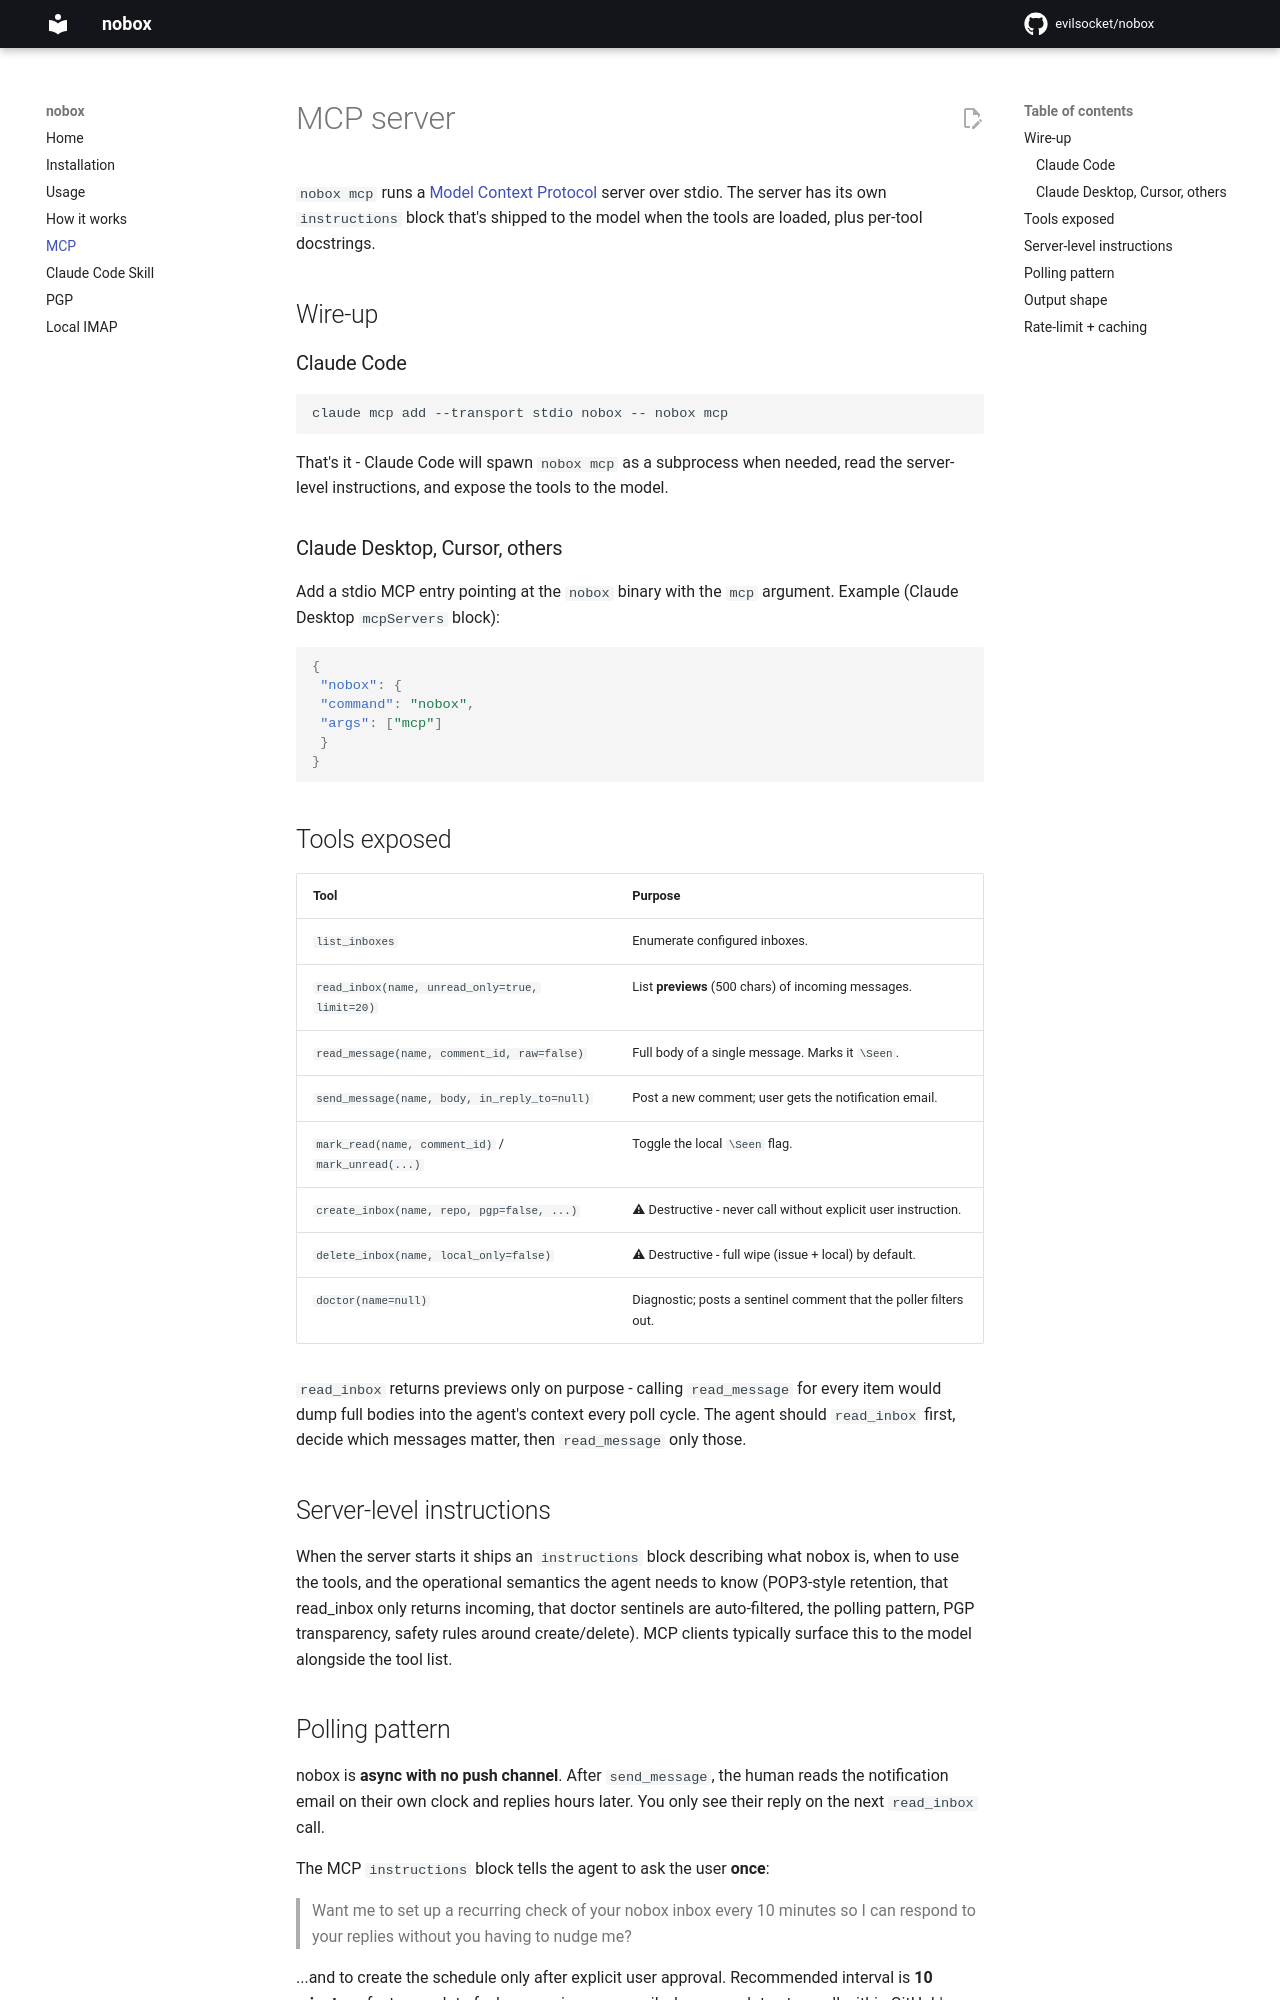

repository: evilsocket/nobox · page: mcp/index.html · generator: mkdocs

---
title: MCP server
description: nobox ships a FastMCP stdio server. Wire it into Claude Code, Claude Desktop, Cursor, or any MCP-compatible client to give an AI agent async email-style messaging over GitHub.
---

# MCP server

`nobox mcp` runs a [Model Context Protocol](https://modelcontextprotocol.io/)
server over stdio. The server has its own `instructions` block that's
shipped to the model when the tools are loaded, plus per-tool docstrings.

## Wire-up

### Claude Code

```bash
claude mcp add --transport stdio nobox -- nobox mcp
```

That's it - Claude Code will spawn `nobox mcp` as a subprocess when needed,
read the server-level instructions, and expose the tools to the model.

### Claude Desktop, Cursor, others

Add a stdio MCP entry pointing at the `nobox` binary with the `mcp`
argument. Example (Claude Desktop `mcpServers` block):

```json
{
 "nobox": {
 "command": "nobox",
 "args": ["mcp"]
 }
}
```

## Tools exposed

| Tool | Purpose |
|------|---------|
| `list_inboxes` | Enumerate configured inboxes. |
| `read_inbox(name, unread_only=true, limit=20)` | List **previews** (500 chars) of incoming messages. |
| `read_message(name, comment_id, raw=false)` | Full body of a single message. Marks it `\Seen`. |
| `send_message(name, body, in_reply_to=null)` | Post a new comment; user gets the notification email. |
| `mark_read(name, comment_id)` / `mark_unread(...)` | Toggle the local `\Seen` flag. |
| `create_inbox(name, repo, pgp=false, ...)` | ⚠ Destructive - never call without explicit user instruction. |
| `delete_inbox(name, local_only=false)` | ⚠ Destructive - full wipe (issue + local) by default. |
| `doctor(name=null)` | Diagnostic; posts a sentinel comment that the poller filters out. |

`read_inbox` returns previews only on purpose - calling `read_message` for
every item would dump full bodies into the agent's context every poll
cycle. The agent should `read_inbox` first, decide which messages matter,
then `read_message` only those.

## Server-level instructions

When the server starts it ships an `instructions` block describing what
nobox is, when to use the tools, and the operational semantics the agent
needs to know (POP3-style retention, that read_inbox only returns
incoming, that doctor sentinels are auto-filtered, the polling pattern,
PGP transparency, safety rules around create/delete). MCP clients
typically surface this to the model alongside the tool list.
